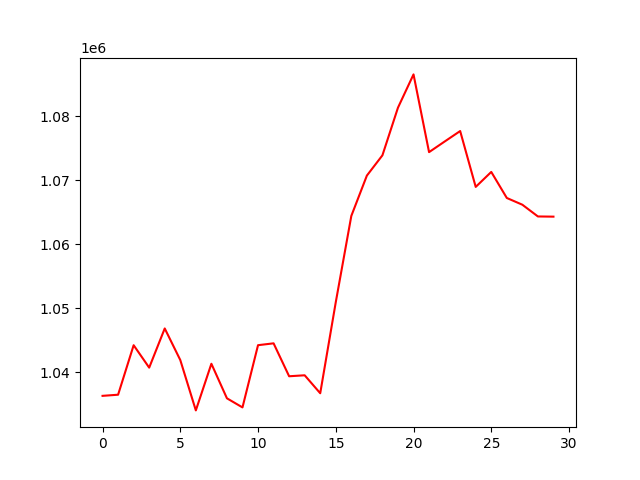

The table this chart was drawn from, first rows:
, 0
0, 1036337
1, 1036515
2, 1044243
3, 1040742
4, 1046860
5, 1041928
6, 1034066
7, 1041348
8, 1035954
9, 1034532
10, 1044248
11, 1044537
12, 1039396
13, 1039548
14, 1036743
15, 1050964
16, 1064431
17, 1070727
18, 1073893
19, 1081331
20, 1086527
21, 1074391
22, 1076043
23, 1077683
24, 1068960
25, 1071300
26, 1067232
27, 1066180
28, 1064347
29, 1064317
